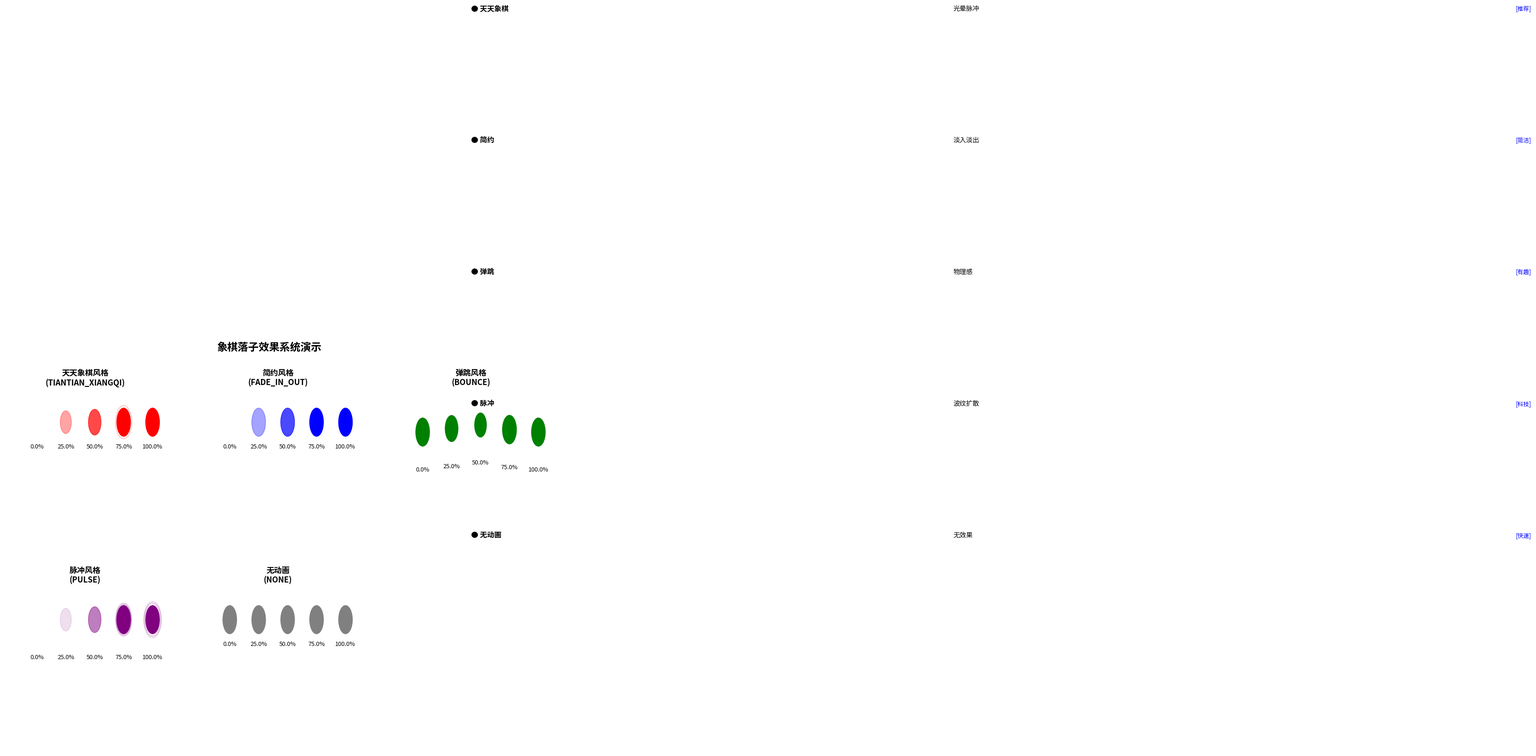
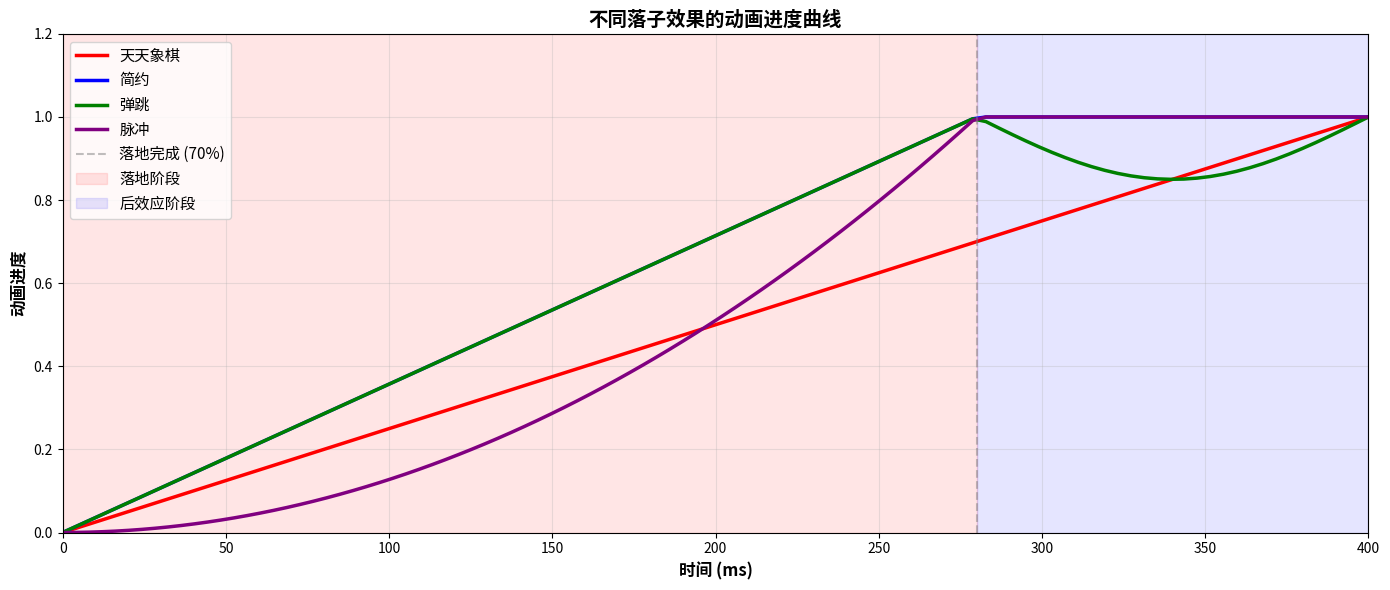

Here is the Python script that generated these plots, in order:
#!/usr/bin/env python3
"""
生成落子效果的演示图表
"""

import matplotlib.pyplot as plt
import matplotlib.patches as patches
import numpy as np
from matplotlib.patches import Circle, FancyBboxPatch
from matplotlib.animation import FuncAnimation
from matplotlib.patches import Rectangle

fig, axes = plt.subplots(2, 3, figsize=(15, 10))
fig.suptitle('象棋落子效果系统演示', fontsize=16, fontweight='bold')

# 时间轴
time_points = np.linspace(0, 1, 5)

# 1. 天天象棋风格
ax = axes[0, 0]
ax.set_title('天天象棋风格\n(TIANTIAN_XIANGQI)', fontweight='bold')
ax.set_xlim(0, 10)
ax.set_ylim(0, 5)
ax.axis('off')

# 展示时间线
for i, t in enumerate(time_points):
    x = 2 + i * 1.8
    y = 4
    
    if t < 0.7:
        # 落地阶段
        scale = 0.3 + (0.13 * t) / 0.7
        alpha = t / 0.7
        circle = Circle((x, y), scale, color='red', alpha=alpha)
        ax.add_patch(circle)
    else:
        # 光晕阶段
        circle = Circle((x, y), 0.43, color='red', alpha=1.0)
        ax.add_patch(circle)
        glow = Circle((x, y), 0.43 + 0.15*np.sin((t-0.7)/(1-0.7)*np.pi), 
                      fill=False, edgecolor='red', alpha=0.3)
        ax.add_patch(glow)
    
    ax.text(x, y-0.8, f'{t:.1%}', ha='center', fontsize=9)

# 2. 简约风格
ax = axes[0, 1]
ax.set_title('简约风格\n(FADE_IN_OUT)', fontweight='bold')
ax.set_xlim(0, 10)
ax.set_ylim(0, 5)
ax.axis('off')

for i, t in enumerate(time_points):
    x = 2 + i * 1.8
    y = 4
    alpha = t / 0.7 if t < 0.7 else 1.0
    circle = Circle((x, y), 0.43, color='blue', alpha=alpha)
    ax.add_patch(circle)
    ax.text(x, y-0.8, f'{t:.1%}', ha='center', fontsize=9)

# 3. 弹跳风格
ax = axes[0, 2]
ax.set_title('弹跳风格\n(BOUNCE)', fontweight='bold')
ax.set_xlim(0, 10)
ax.set_ylim(0, 5)
ax.axis('off')

for i, t in enumerate(time_points):
    x = 2 + i * 1.8
    
    if t < 0.7:
        y = 4 - (1-t/0.7) * 0.3
        scale = 0.8 + (1 - t/0.7) * 0.2
    else:
        bounce = np.sin((t-0.7)/(1-0.7)*np.pi) * 0.15
        y = 3.7 + bounce
        scale = 1.0 + bounce * 0.2
    
    circle = Circle((x, y), scale*0.43, color='green', alpha=1.0)
    ax.add_patch(circle)
    ax.text(x, y-1.2, f'{t:.1%}', ha='center', fontsize=9)

# 4. 脉冲风格
ax = axes[1, 0]
ax.set_title('脉冲风格\n(PULSE)', fontweight='bold')
ax.set_xlim(0, 10)
ax.set_ylim(0, 5)
ax.axis('off')

for i, t in enumerate(time_points):
    x = 2 + i * 1.8
    y = 4
    
    if t < 0.7:
        scale = 0.7 + t / 0.7 * 0.3
        alpha = (t / 0.7) ** 2
    else:
        scale = 1.0
        alpha = 1.0
    
    circle = Circle((x, y), scale*0.43, color='purple', alpha=alpha)
    ax.add_patch(circle)
    
    # 波纹
    for j in range(3):
        pulse = (t - 0.7 + j*0.15) % 1 if t > 0.7 else 0
        if 0 <= pulse <= 1 and t > 0.7:
            pulse_radius = (1.0 + pulse * 0.5) * 0.43
            pulse_alpha = (1 - pulse) * 0.4
            wave = Circle((x, y), pulse_radius, fill=False, 
                         edgecolor='purple', alpha=pulse_alpha, linewidth=1)
            ax.add_patch(wave)
    
    ax.text(x, y-1.2, f'{t:.1%}', ha='center', fontsize=9)

# 5. 无动画
ax = axes[1, 1]
ax.set_title('无动画\n(NONE)', fontweight='bold')
ax.set_xlim(0, 10)
ax.set_ylim(0, 5)
ax.axis('off')

for i, t in enumerate(time_points):
    x = 2 + i * 1.8
    y = 4
    circle = Circle((x, y), 0.43, color='gray', alpha=1.0)
    ax.add_patch(circle)
    ax.text(x, y-0.8, f'{t:.1%}', ha='center', fontsize=9)

# 6. 效果对比表
ax = axes[1, 2]
ax.axis('off')

effects = [
    ('天天象棋', '光晕脉冲', '推荐'),
    ('简约', '淡入淡出', '简洁'),
    ('弹跳', '物理感', '有趣'),
    ('脉冲', '波纹扩散', '科技'),
    ('无动画', '无效果', '快速'),
]

table_y = 4.5
for i, (name, desc, tag) in enumerate(effects):
    y = table_y - i * 0.8
    ax.text(0.5, y, f'● {name}', fontsize=11, fontweight='bold')
    ax.text(3.5, y, desc, fontsize=10)
    ax.text(7, y, f'[{tag}]', fontsize=9, color='blue')

plt.tight_layout()
plt.savefig('piece_drop_effects_demo.png', dpi=150, bbox_inches='tight')
print("✓ 效果演示图已生成: piece_drop_effects_demo.png")

# 创建另一个图表：动画时间线
fig, ax = plt.subplots(figsize=(14, 6))

# 时间轴
timeline = np.linspace(0, 400, 100)  # 400ms

# 不同效果的进度曲线
effects_data = {
    '天天象棋': ('red', timeline / 400),
    '简约': ('blue', np.where(timeline < 280, timeline / 280, 1.0)),
    '弹跳': ('green', np.where(timeline < 280, timeline / 280, 
                              1 - 0.15*np.sin(np.pi*(timeline-280)/(400-280)))),
    '脉冲': ('purple', np.where(timeline < 280, (timeline/280)**2, 1.0)),
}

for effect_name, (color, progress) in effects_data.items():
    ax.plot(timeline, progress, label=effect_name, linewidth=2.5, color=color)

ax.axvline(280, color='gray', linestyle='--', alpha=0.5, label='落地完成 (70%)')
ax.fill_between([0, 280], 0, 1.2, alpha=0.1, color='red', label='落地阶段')
ax.fill_between([280, 400], 0, 1.2, alpha=0.1, color='blue', label='后效应阶段')

ax.set_xlabel('时间 (ms)', fontsize=12, fontweight='bold')
ax.set_ylabel('动画进度', fontsize=12, fontweight='bold')
ax.set_title('不同落子效果的动画进度曲线', fontsize=14, fontweight='bold')
ax.legend(loc='best', fontsize=11)
ax.grid(True, alpha=0.3)
ax.set_xlim(0, 400)
ax.set_ylim(0, 1.2)

plt.tight_layout()
plt.savefig('piece_drop_effects_timeline.png', dpi=150, bbox_inches='tight')
print("✓ 时间线图已生成: piece_drop_effects_timeline.png")

print("\n演示图表生成完成！")
